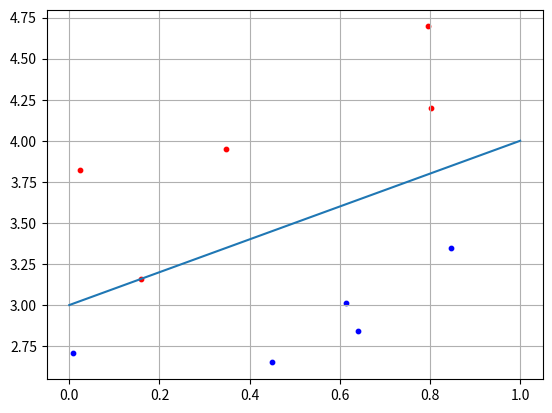

Python code for this plot:
import numpy as np

# Lesson: 1-2 - "Персептрон - возможности классификации образов, задача XOR"
# Example: 1-2 Простейший персептрон для задачи классификации двух классов образов. НС без скрытого слоя нейронов, с одной разделяющей гиперплоскости, без смещения.
# Source: https://proproprogs.ru/neural_network/perseptron-vozmozhnosti-klassifikacii-obrazov-zadacha-xor
# YouTube: https://www.youtube.com/watch?v=t9QfcFNkG58&list=PLA0M1Bcd0w8yv0XGiF1wjerjSZVSrYbjh
# Comments: В примере рассмотрена НС без скрытого слоя нейронов, с одной разделяющей гиперплоскости, без смещения.

import numpy as np
import matplotlib.pyplot as plt

N = 5
b = 3

x1 = np.random.random(N)
x2 = x1 + [np.random.randint(10)/10 for i in range(N)] + b
C1 = [x1, x2]

x1 = np.random.random(N)
x2 = x1 - [np.random.randint(10)/10 for i in range(N)] - 0.1 + b
C2 = [x1, x2]

f = [0+b, 1+b]

w2 = 0.5
w3 = -b*w2
w = np.array([-w2, w2, w3])
for i in range(N):
    x = np.array([C1[0][i], C1[1][i], 1])
    y = np.dot(w, x)
    if y >= 0:
        print("Класс C1")
    else:
        print("Класс C2")

plt.scatter(C1[0][:], C1[1][:], s=10, c='red')
plt.scatter(C2[0][:], C2[1][:], s=10, c='blue')
plt.plot(f)
plt.grid(True)
plt.show()